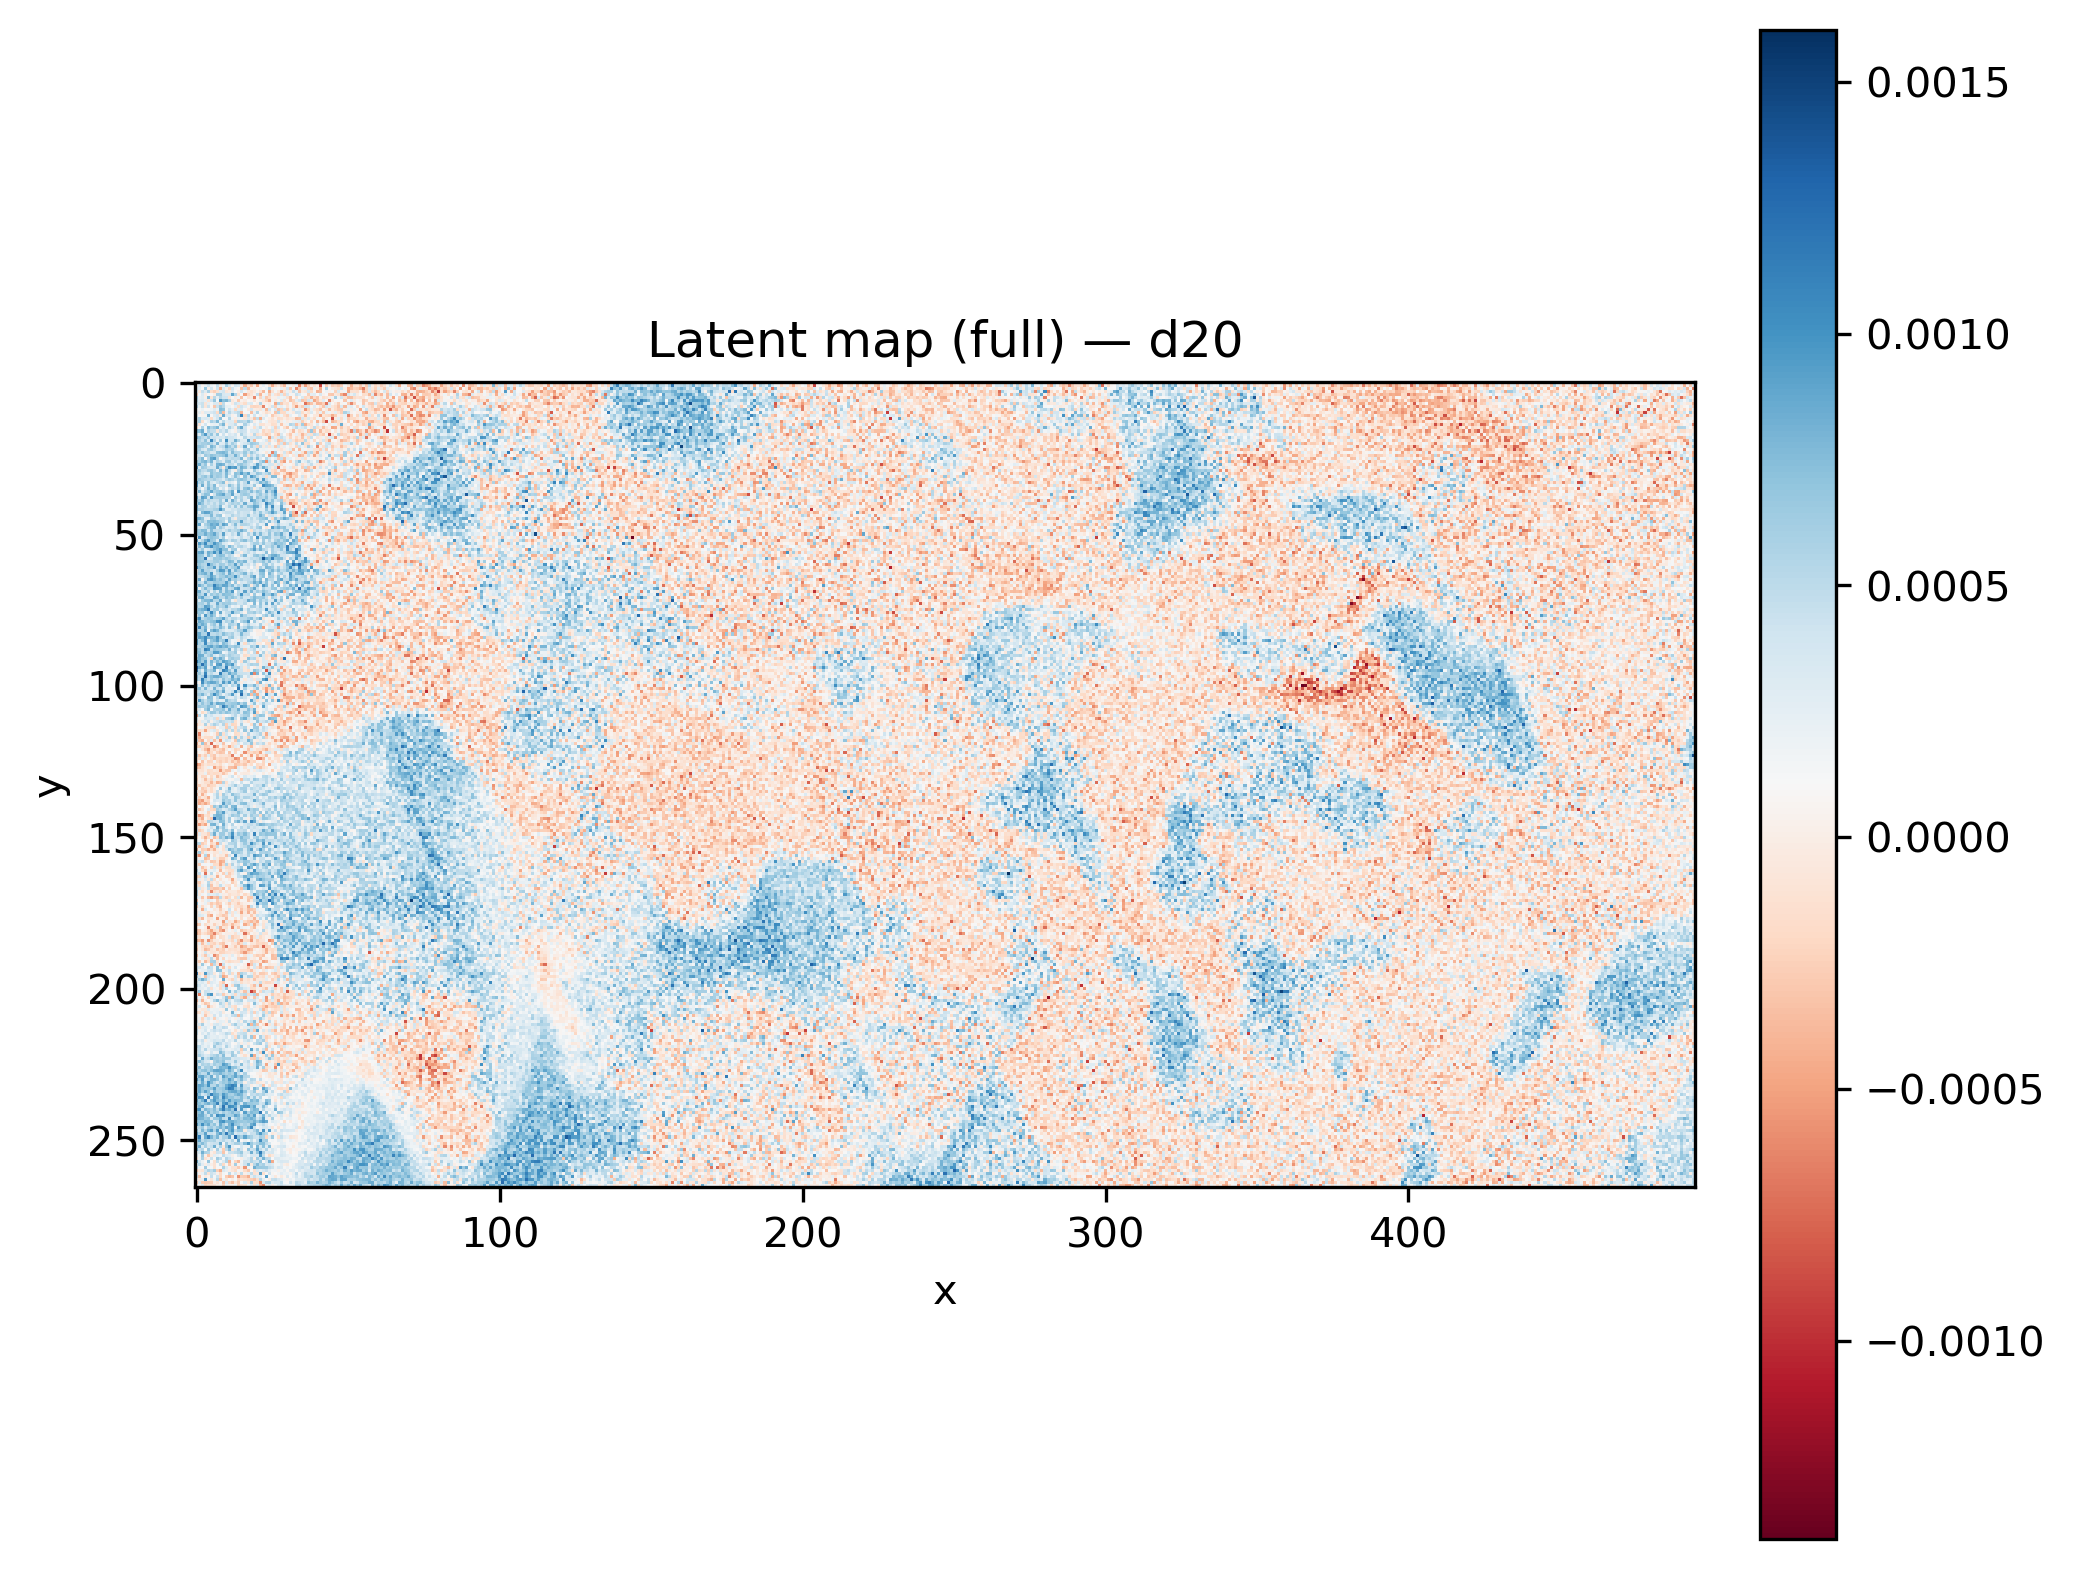

The table this chart was drawn from, first rows:
x, y, latent_d20
370, 24, -0.0003939
145, 35, 1.7221028e-05
390, 35, 0.0001236
165, 28, 0.0003366
158, 208, 0.0005684
217, 201, -9.6540025e-05
141, 80, 0.0002696
442, 192, -8.341769e-05
255, 158, -0.0002382
368, 41, 0.0008827
308, 186, 0.0002834
379, 99, 0.0003931
398, 69, -3.1116477e-05
27, 8, 0.0002009
460, 185, 0.0008558
371, 150, -0.0002252
269, 33, -0.0001058
253, 53, -8.9139736e-05
160, 236, 0.0003523
76, 61, 0.0006134
49, 153, 0.0003205
322, 64, -0.0004125
334, 169, 0.0005558
85, 256, 0.0002053
180, 79, 0.0001575
294, 182, -0.0003872
329, 178, 0.0004625
289, 55, -0.0001446
207, 207, 0.0003558
365, 24, -0.0001912
493, 200, 0.0003163
255, 210, 0.001065
184, 114, 0.000251
246, 71, -0.0002005
7, 103, 0.0007401
422, 209, -8.108193e-05
331, 43, 0.0006835
487, 233, -0.0001662
264, 260, 0.000306
266, 158, 0.0002454
392, 80, 0.0002743
0, 221, 0.0002267
106, 112, 0.0002657
101, 202, 0.000171
287, 38, -0.0005857
467, 166, 0.0004338
483, 37, 1.5943253e-05
232, 77, 6.618624e-05
458, 146, 6.242597e-06
334, 176, -0.0002093
93, 166, 7.021328e-05
162, 87, 0.000418
205, 244, -0.0001237
118, 210, 8.3151215e-05
72, 37, 0.0005076
178, 213, -0.0004147
325, 252, -7.460738e-05
241, 80, 7.843872e-05
484, 140, -6.4090884e-05
408, 11, -9.9687895e-05
... 131,610 more rows
